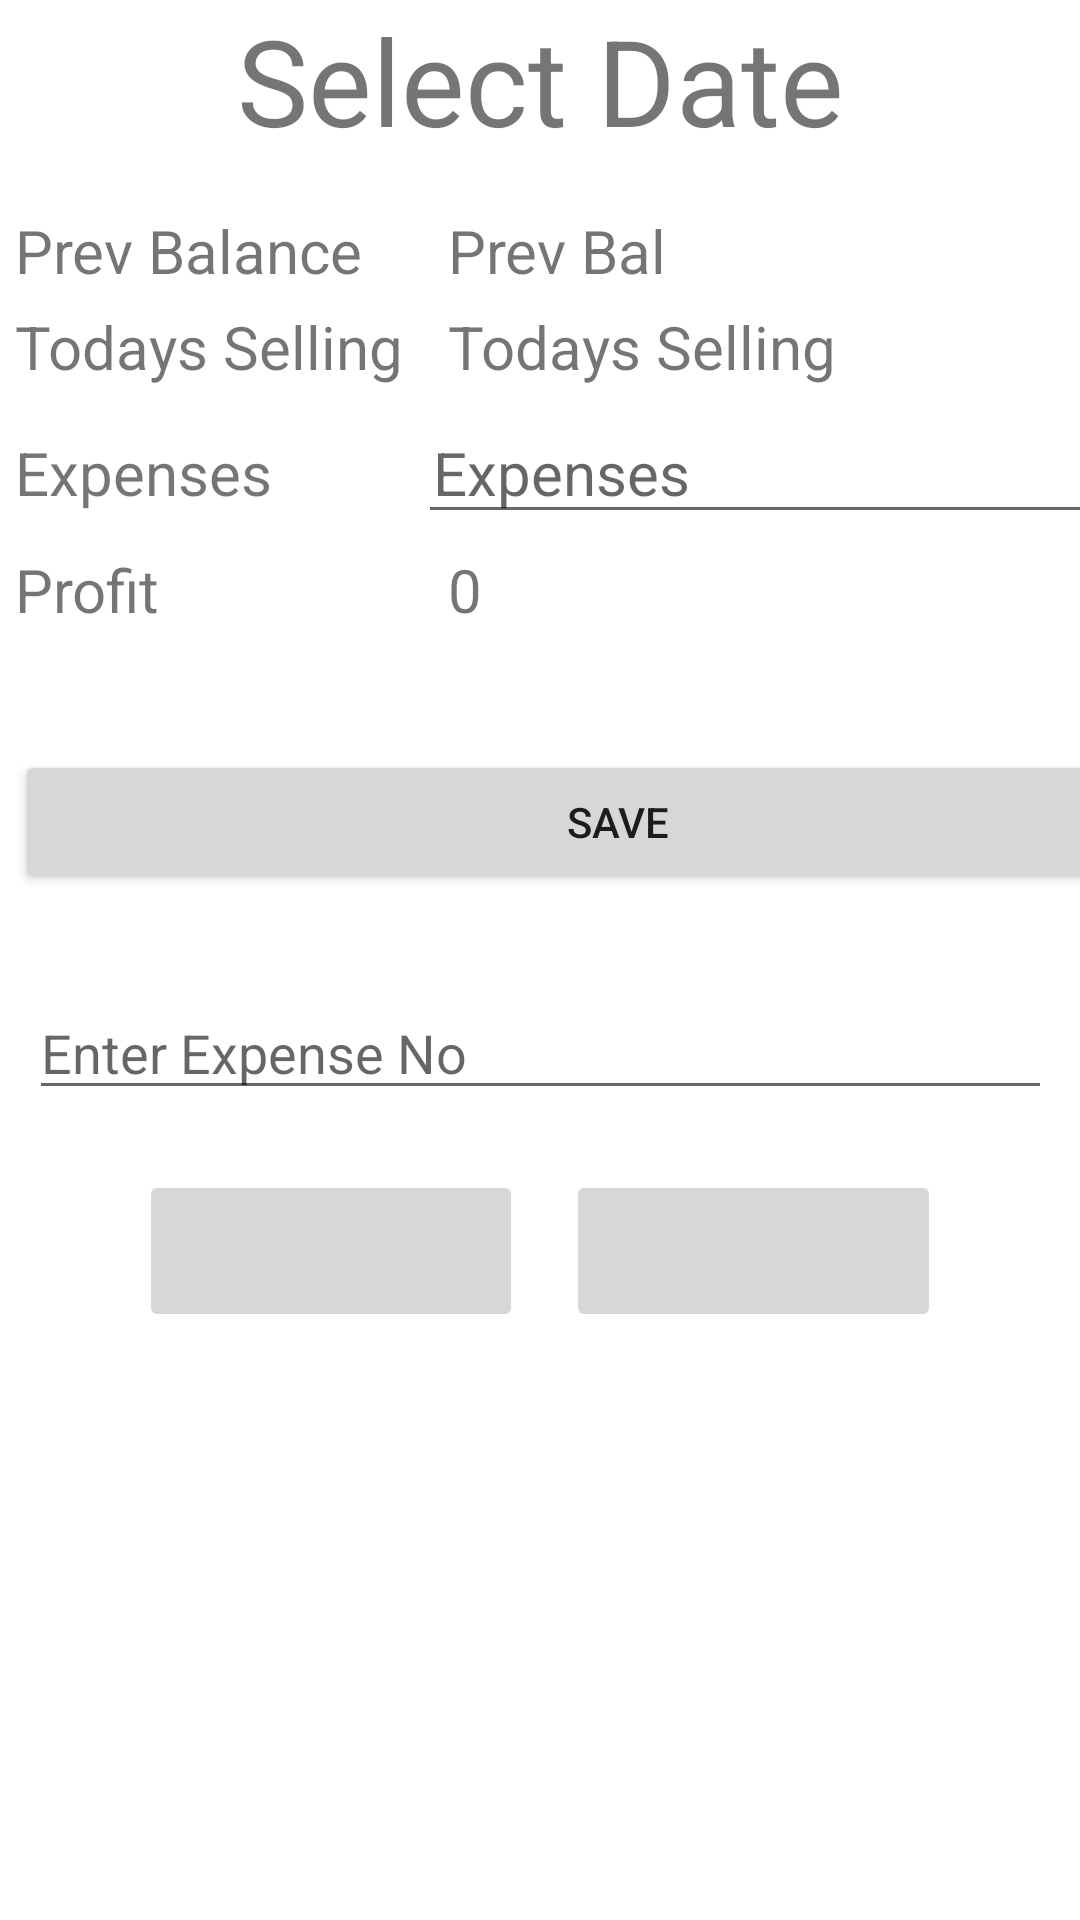

Android layout source for this screen:
<!-- AndroidManifest.xml: application theme Theme.MyTabs -->
<!-- res/layout/fragment_schedule.xml -->
<?xml version="1.0" encoding="utf-8"?>
<ScrollView android:layout_width="match_parent"
    android:layout_height="match_parent"
    xmlns:android="http://schemas.android.com/apk/res/android">

<androidx.constraintlayout.widget.ConstraintLayout xmlns:android="http://schemas.android.com/apk/res/android"
    xmlns:app="http://schemas.android.com/apk/res-auto"
    xmlns:tools="http://schemas.android.com/tools"
    android:layout_width="match_parent"
    android:layout_height="match_parent"
    tools:context=".ScheduleFragment">


    <TextView
        android:id="@+id/tt"
        android:layout_width="0dp"
        android:layout_height="wrap_content"
        android:gravity="center_horizontal"
        android:text="Select Date"
        android:textAlignment="center"
        android:textSize="40sp"
        app:layout_constraintEnd_toEndOf="parent"
        app:layout_constraintStart_toStartOf="parent"
        app:layout_constraintTop_toTopOf="parent"
        tools:ignore="MissingConstraints">

    </TextView>

    <TableLayout
        android:id="@+id/tablett"
        android:layout_width="0dp"
        android:layout_height="wrap_content"
        android:layout_marginLeft="5dp"
        android:orientation="horizontal"
        app:layout_constraintEnd_toEndOf="parent"
        app:layout_constraintStart_toStartOf="parent"
        app:layout_constraintTop_toTopOf="@+id/tt"
        tools:ignore="MissingConstraints">

        <TableRow>

            <TextView
                android:layout_width="match_parent"
                android:layout_height="wrap_content"
                android:layout_marginTop="70dp"
                android:text="Prev Balance"
                android:textSize="20dp"></TextView>

            <TextView
                android:id="@+id/tvPrevBal"
                android:layout_width="match_parent"
                android:layout_height="wrap_content"
                android:layout_marginLeft="5dp"
                android:layout_marginTop="70dp"
                android:paddingLeft="5dp"
                android:text=" Prev Bal"
                android:textSize="20dp"></TextView>
        </TableRow>

        <TableRow>

            <TextView
                android:layout_width="match_parent"
                android:layout_height="wrap_content"
                android:layout_marginTop="5dp"
                android:text="Todays Selling"
                android:textSize="20dp"></TextView>

            <TextView
                android:id="@+id/tvSelling"
                android:layout_width="match_parent"
                android:layout_height="wrap_content"
                android:layout_marginLeft="5dp"
                android:layout_marginTop="5dp"
                android:paddingLeft="5dp"
                android:text=" Todays Selling"
                android:textSize="20dp"></TextView>

        </TableRow>


        <TableRow>

            <TextView
                android:layout_width="match_parent"
                android:layout_height="wrap_content"
                android:layout_marginTop="5dp"
                android:text="Expenses"
                android:textSize="20dp"></TextView>

            <EditText
                android:id="@+id/etExp"
                android:layout_width="273dp"
                android:layout_height="wrap_content"
                android:layout_marginLeft="5dp"
                android:layout_marginTop="5dp"
                android:hint="Expenses"
                android:inputType="number"
                android:paddingLeft="5dp"
                android:textSize="20dp"></EditText>

        </TableRow>

        <TableRow>

            <TextView
                android:layout_width="match_parent"
                android:layout_height="wrap_content"
                android:layout_marginTop="5dp"

                android:text="Profit"
                android:textSize="20dp"></TextView>

            <TextView
                android:id="@+id/tvProfit"
                android:layout_width="match_parent"
                android:layout_height="wrap_content"
                android:layout_marginLeft="5dp"
                android:layout_marginTop="5dp"
                android:paddingLeft="5dp"
                android:text=" 0"
                android:textSize="20dp"></TextView>

        </TableRow>

        <TableRow>

            <Button
                android:id="@+id/btnCommit"
                android:layout_width="match_parent"
                android:layout_height="wrap_content"
                android:layout_marginTop="40dp"
                android:layout_span="2"
                android:tooltipText="Tap and Hold to View Expense"
                android:layout_marginRight="5dp"
                android:text="Save">

            </Button>
        </TableRow>
    </TableLayout>

    <EditText
        android:id="@+id/editTextNumber"
        android:layout_width="341dp"
        android:layout_height="40dp"
        android:layout_marginTop="32dp"
        android:ems="10"
        android:hint="Enter Expense No"
        android:inputType="number"
        app:layout_constraintEnd_toEndOf="parent"
        app:layout_constraintHorizontal_bias="0.5"
        app:layout_constraintStart_toStartOf="parent"
        app:layout_constraintTop_toBottomOf="@+id/tablett" />

    <ImageButton
        android:id="@+id/button4"
        android:layout_width="128dp"
        android:layout_height="54dp"
        android:layout_marginStart="32dp"
        android:layout_marginTop="20dp"
        android:text="Edit"
        android:tooltipText="Edit an Expense Record"
        android:src="@drawable/ic_baseline_edit_24"
        app:layout_constraintEnd_toStartOf="@+id/button6"
        app:layout_constraintHorizontal_bias="0.5"
        app:layout_constraintStart_toStartOf="parent"
        app:layout_constraintTop_toBottomOf="@+id/editTextNumber" />

    <ImageButton
        android:id="@+id/button6"
        android:layout_width="125dp"
        android:layout_height="54dp"
        android:layout_marginTop="20dp"
        android:layout_marginEnd="32dp"
        android:text="Delete"
        android:tooltipText="Delete an Expense Record"
        android:src="@drawable/ic_baseline_delete_24"
        app:layout_constraintEnd_toEndOf="parent"
        app:layout_constraintHorizontal_bias="0.5"
        app:layout_constraintStart_toEndOf="@+id/button4"
        app:layout_constraintTop_toBottomOf="@+id/editTextNumber" />
</androidx.constraintlayout.widget.ConstraintLayout>
</ScrollView>
<!-- resources referenced by this layout -->
<resources>
  <style name="Theme.MyTabs" parent="Theme.MaterialComponents.DayNight.DarkActionBar">
          
          <item name="colorPrimary">@color/purple_500</item>
          <item name="colorPrimaryVariant">@color/purple_500</item>
          <item name="colorOnPrimary">@color/white</item>
          
          <item name="colorSecondary">@color/teal_200</item>
          <item name="colorSecondaryVariant">@color/teal_700</item>
          <item name="colorOnSecondary">@color/black</item>
          
          <item name="android:statusBarColor" tools:targetApi="l">?attr/colorPrimaryVariant</item>
          
      </style>
  <!-- not gathered from this repository: default colours our renderer supplied (Android Studio template values) -->
  <color name="purple_500">#FF6200EE</color>
  <color name="teal_200">#FF03DAC5</color>
  <color name="teal_700">#FF018786</color>
  <color name="black">#FF000000</color>
  <color name="white">#FFFFFFFF</color>
</resources>
